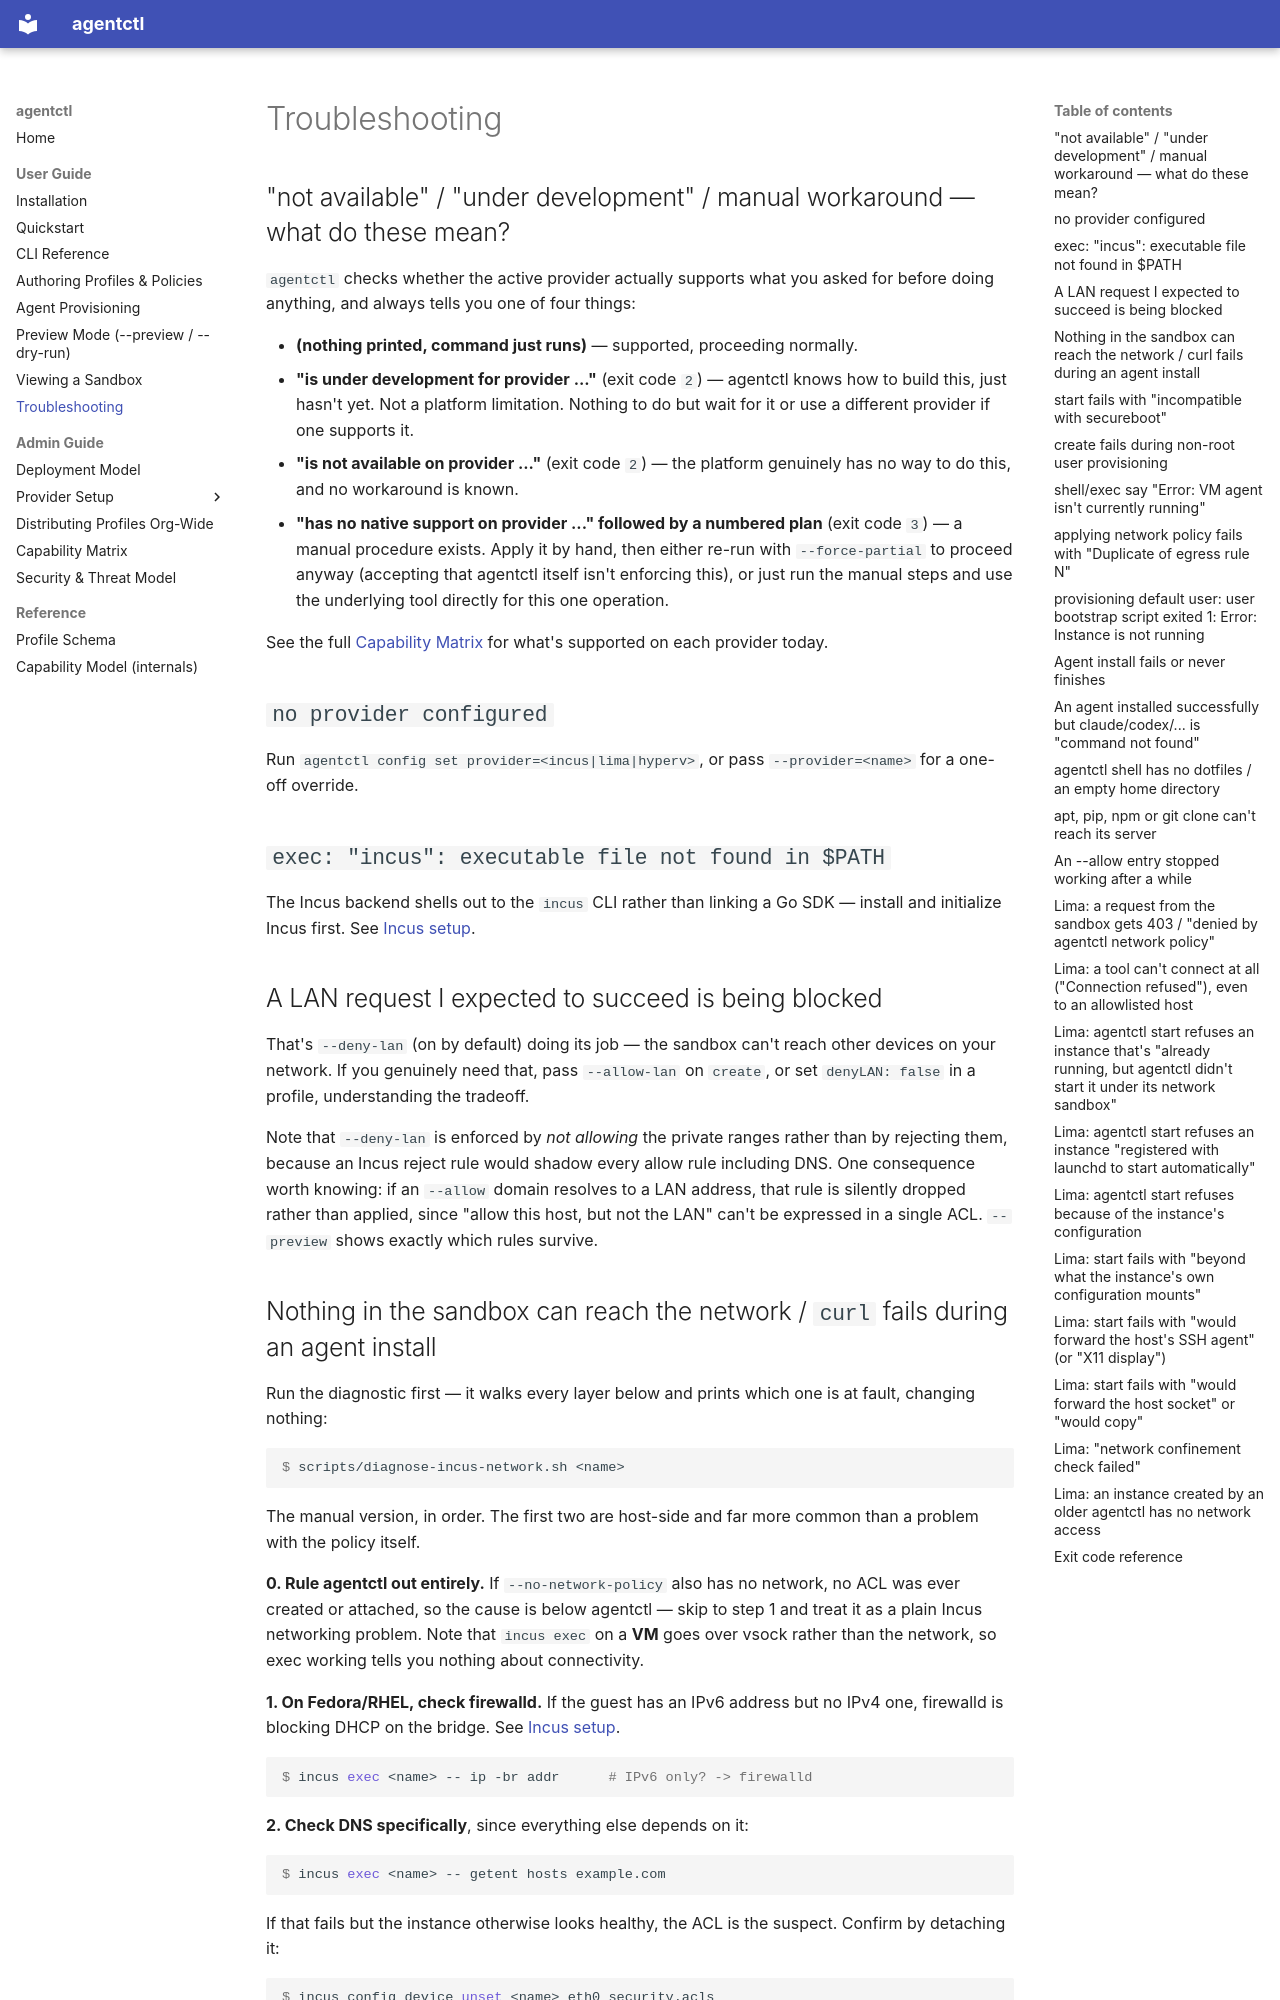

repository: apomonosi/sandboxing · page: user/troubleshooting/index.html · generator: mkdocs

# Troubleshooting

## "not available" / "under development" / manual workaround — what do these mean?

`agentctl` checks whether the active provider actually supports what you
asked for before doing anything, and always tells you one of four things:

- **(nothing printed, command just runs)** — supported, proceeding normally.
- **"is under development for provider ..."** (exit code `2`) — agentctl
  knows how to build this, just hasn't yet. Not a platform limitation.
  Nothing to do but wait for it or use a different provider if one supports it.
- **"is not available on provider ..."** (exit code `2`) — the platform
  genuinely has no way to do this, and no workaround is known.
- **"has no native support on provider ..." followed by a numbered plan**
  (exit code `3`) — a manual procedure exists. Apply it by hand, then either
  re-run with `--force-partial` to proceed anyway (accepting that agentctl
  itself isn't enforcing this), or just run the manual steps and use the
  underlying tool directly for this one operation.

See the full [Capability Matrix](../admin/capability-matrix.md) for what's
supported on each provider today.

## `no provider configured`

Run `agentctl config set provider=<incus|lima|hyperv>`, or pass
`--provider=<name>` for a one-off override.

## `exec: "incus": executable file not found in $PATH`

The Incus backend shells out to the `incus` CLI rather than linking a Go SDK
— install and initialize Incus first. See
[Incus setup](../admin/providers/incus-setup.md).

## A LAN request I expected to succeed is being blocked

That's `--deny-lan` (on by default) doing its job — the sandbox can't reach
other devices on your network. If you genuinely need that, pass `--allow-lan`
on `create`, or set `denyLAN: false` in a profile, understanding the tradeoff.

Note that `--deny-lan` is enforced by *not allowing* the private ranges rather
than by rejecting them, because an Incus reject rule would shadow every allow
rule including DNS. One consequence worth knowing: if an `--allow` domain
resolves to a LAN address, that rule is silently dropped rather than applied,
since "allow this host, but not the LAN" can't be expressed in a single ACL.
`--preview` shows exactly which rules survive.
